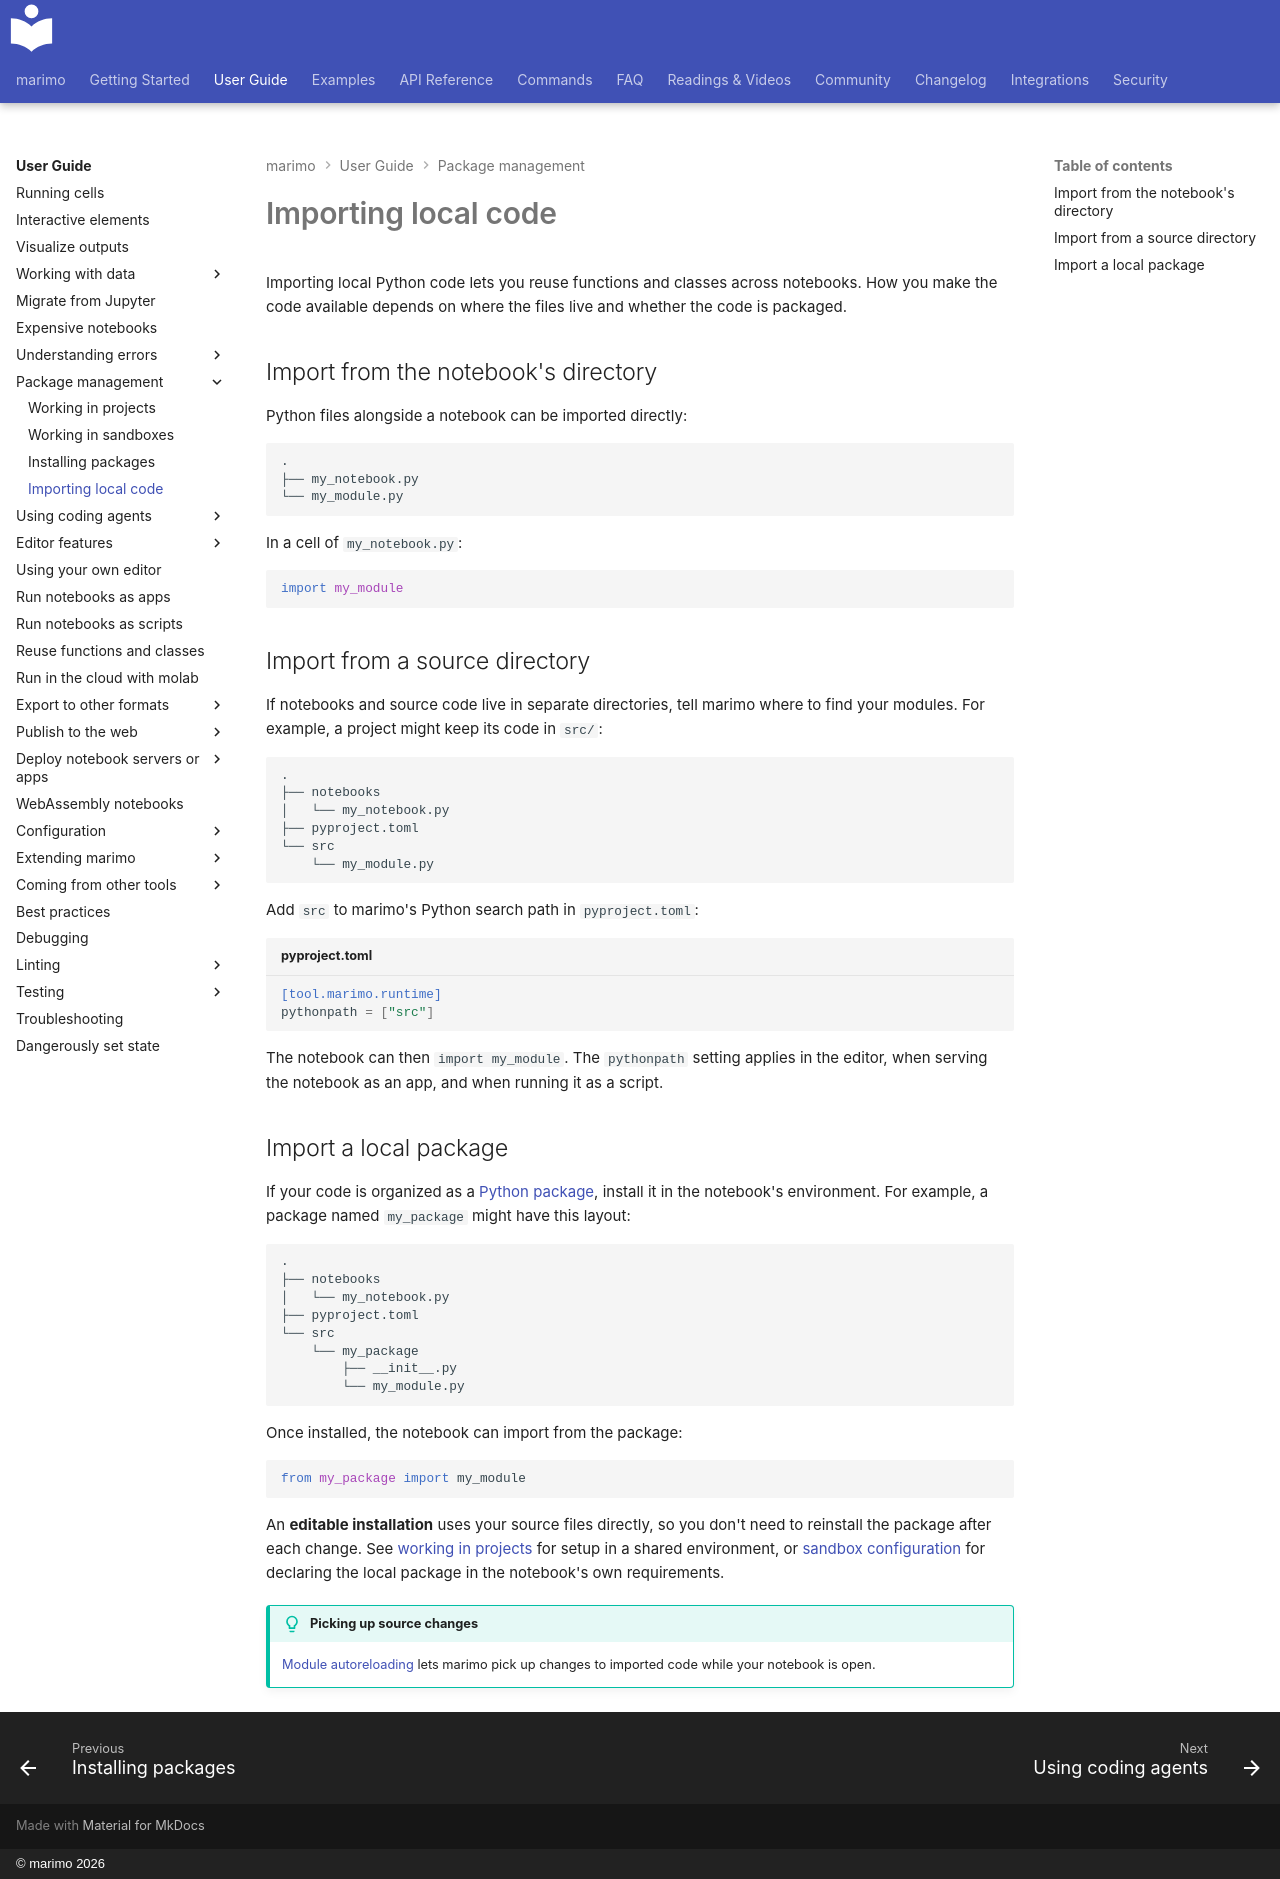

repository: marimo-team/marimo · page: guides/package_management/importing_local_code/index.html · generator: mkdocs · copyright: © marimo 2026

# Importing local code

Importing local Python code lets you reuse functions and classes across
notebooks. How you make the code available depends on where the files live
and whether the code is packaged.

## Import from the notebook's directory { #importing-local-modules }

Python files alongside a notebook can be imported directly:

```text
.
├── my_notebook.py
└── my_module.py
```

In a cell of `my_notebook.py`:

```python
import my_module
```

## Import from a source directory { #from-non-package-projects }

If notebooks and source code live in separate directories, tell marimo where
to find your modules. For example, a project might keep its code in `src/`:

```text
.
├── notebooks
│   └── my_notebook.py
├── pyproject.toml
└── src
    └── my_module.py
```

Add `src` to marimo's Python search path in `pyproject.toml`:

```toml title="pyproject.toml"
[tool.marimo.runtime]
pythonpath = ["src"]
```

The notebook can then `import my_module`. The `pythonpath` setting applies in
the editor, when serving the notebook as an app, and when running it as a script.

## Import a local package { #from-packages }

If your code is organized as a [Python package](https://docs.python.org/3/tutorial/modules.html#packages),
install it in the notebook's environment. For example, a package named
`my_package` might have this layout:

```text
.
├── notebooks
│   └── my_notebook.py
├── pyproject.toml
└── src
    └── my_package
        ├── __init__.py
        └── my_module.py
```

Once installed, the notebook can import from the package:

```python
from my_package import my_module
```

An **editable installation** uses your source files directly, so you don't need
to reinstall the package after each change. See
[working in projects](projects.md#import-your-projects-code) for setup in a
shared environment, or [sandbox configuration](sandboxes.md#local-development-with-editable-installs)
for declaring the local package in the notebook's own requirements.

!!! tip "Picking up source changes"

    [Module autoreloading](../editor_features/module_autoreloading.md) lets
    marimo pick up changes to imported code while your notebook is open.
